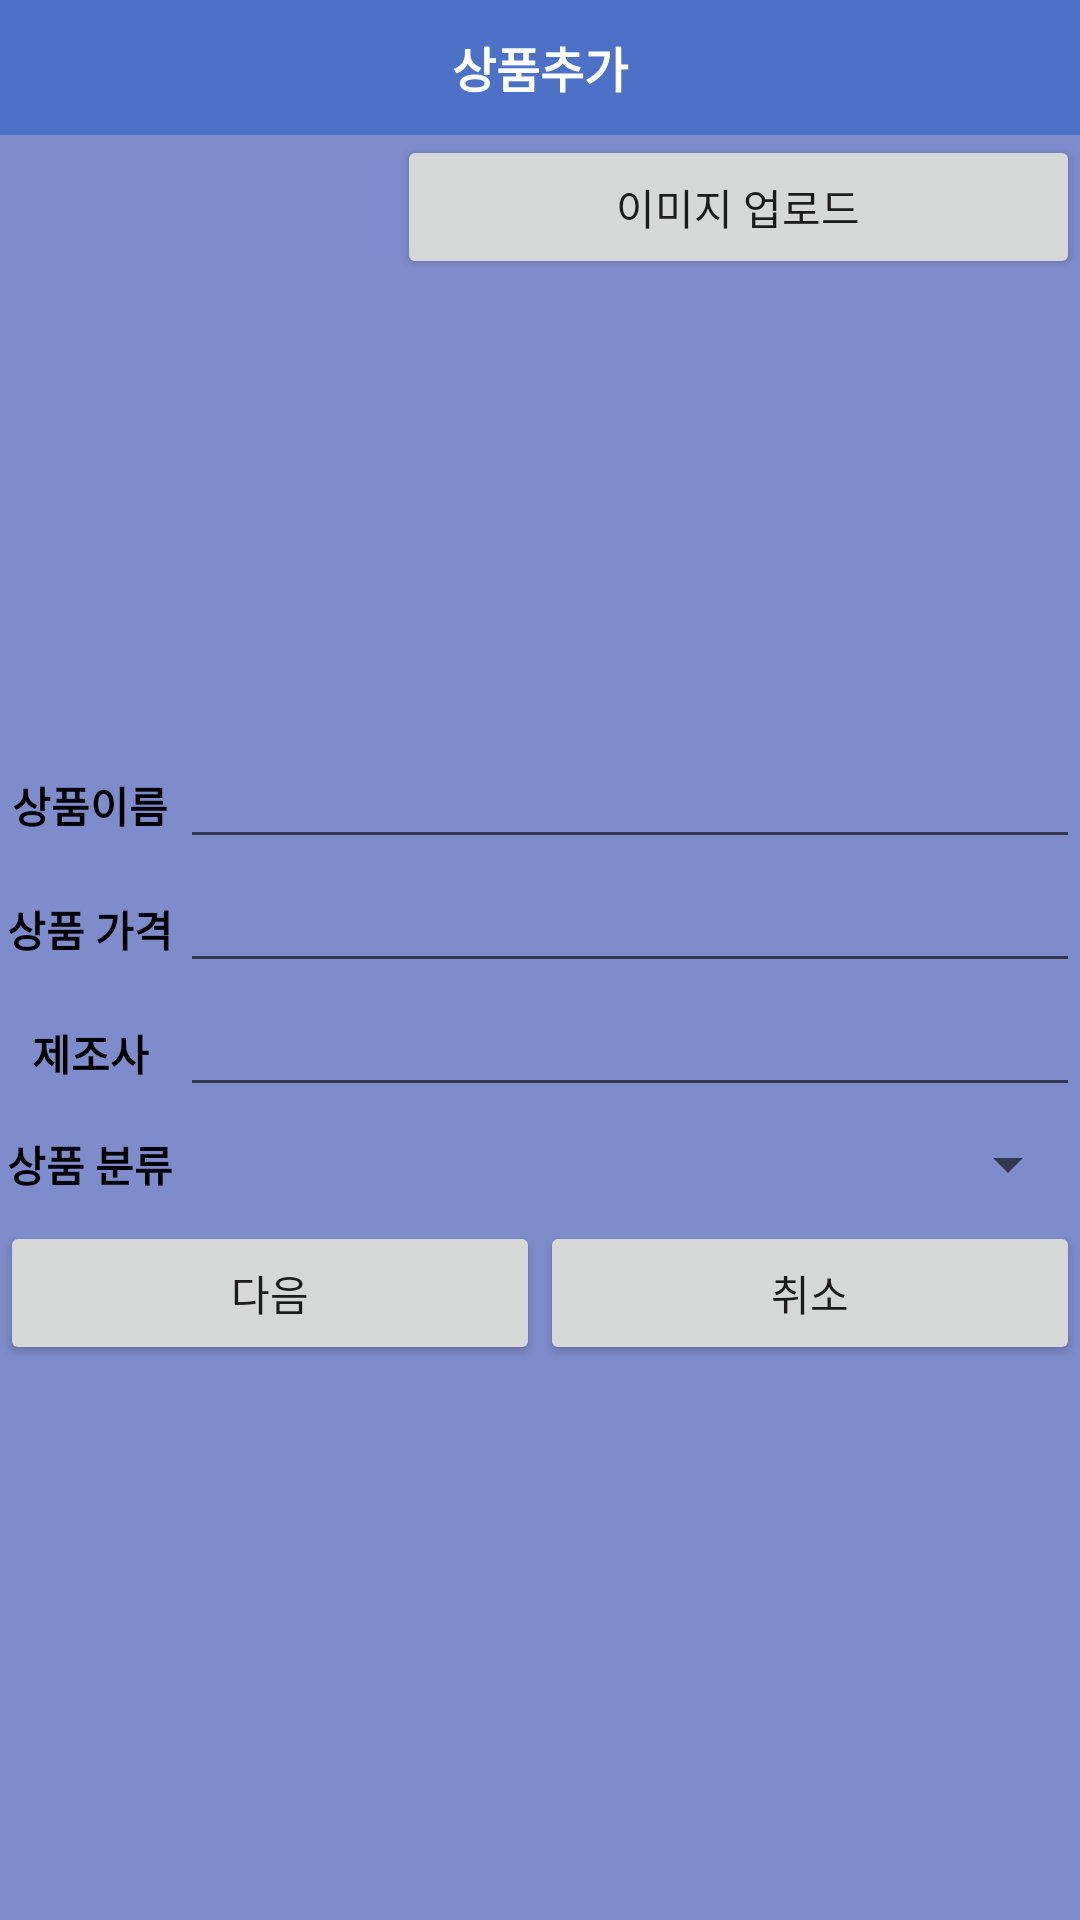

Write the Android layout XML for this screen, with the resource values it uses.
<!-- AndroidManifest.xml: application theme Theme.LCHEeditSource -->
<!-- res/layout/itemadd.xml -->
<?xml version="1.0" encoding="utf-8"?>
<LinearLayout xmlns:android="http://schemas.android.com/apk/res/android"
    xmlns:app="http://schemas.android.com/apk/res-auto"
    xmlns:tools="http://schemas.android.com/tools"
    android:orientation="vertical"
    android:layout_width="match_parent"
    android:layout_height="match_parent">

    <ScrollView
        android:layout_width="match_parent"
        android:layout_height="match_parent"
        android:background="#7F8CCC">

        <LinearLayout
            android:layout_width="match_parent"
            android:layout_height="wrap_content"
            android:orientation="vertical">

            <TextView
                style="@android:style/Widget.Holo.Light.TextView"
                android:layout_width="match_parent"
                android:layout_height="45dp"
                android:layout_gravity="center"
                android:background="#4E71C8"
                android:freezesText="false"
                android:gravity="center"
                android:shadowColor="#95A9E4"
                android:text="상품추가"
                android:textColor="#FFFFFF"
                android:textSize="16sp"
                android:textStyle="bold" />

            <LinearLayout
                android:id="@+id/ItemPicture"
                android:layout_width="match_parent"
                android:layout_height="wrap_content"
                android:orientation="horizontal">

                <ImageView
                    android:id="@+id/image_ItemImage"
                    android:layout_width="10dp"
                    android:layout_height="200dp"
                    android:layout_weight="1"
                    android:background="@drawable/product" />

                <Button
                    android:id="@+id/btn_itemPictureAdd"
                    android:layout_width="wrap_content"
                    android:layout_height="wrap_content"
                    android:layout_weight="1"
                    android:text="이미지 업로드" />
            </LinearLayout>

            <LinearLayout
                android:id="@+id/Name"
                android:layout_width="match_parent"
                android:layout_height="wrap_content"
                android:orientation="horizontal">

                <TextView
                    android:id="@+id/text_ItemName"
                    android:layout_width="match_parent"
                    android:layout_height="wrap_content"
                    android:layout_weight="5"
                    android:gravity="center"
                    android:text="상품이름"
                    android:textColor="#000000"
                    android:textStyle="bold" />

                <EditText
                    android:id="@+id/edit_ItemName"
                    android:layout_width="match_parent"
                    android:layout_height="wrap_content"
                    android:layout_weight="1"
                    android:ems="10"
                    android:inputType="textPersonName" />

            </LinearLayout>

            <LinearLayout
                android:id="@+id/Price"
                android:layout_width="match_parent"
                android:layout_height="wrap_content"
                android:orientation="horizontal">

                <TextView
                    android:id="@+id/text_Price"
                    android:layout_width="match_parent"
                    android:layout_height="wrap_content"
                    android:layout_weight="5"
                    android:gravity="center"
                    android:text="상품 가격"
                    android:textColor="#000000"
                    android:textStyle="bold" />

                <EditText
                    android:id="@+id/edit_ItemPrice"
                    android:layout_width="match_parent"
                    android:layout_height="wrap_content"
                    android:layout_weight="1"
                    android:ems="10"
                    android:inputType="textPersonName" />
            </LinearLayout>

            <LinearLayout
                android:id="@+id/Production"
                android:layout_width="match_parent"
                android:layout_height="wrap_content"
                android:orientation="horizontal">

                <TextView
                    android:id="@+id/text_Production"
                    android:layout_width="match_parent"
                    android:layout_height="wrap_content"
                    android:layout_weight="5"
                    android:gravity="center"
                    android:text="제조사"
                    android:textColor="#000000"
                    android:textStyle="bold" />

                <EditText
                    android:id="@+id/edit_ItemProduction"
                    android:layout_width="match_parent"
                    android:layout_height="wrap_content"
                    android:layout_weight="1"
                    android:ems="10"
                    android:inputType="textPersonName" />
            </LinearLayout>

            <LinearLayout
                android:id="@+id/ItemTag"
                android:layout_width="match_parent"
                android:layout_height="38dp"
                android:orientation="horizontal">

                <TextView
                    android:id="@+id/textItemTag"
                    android:layout_width="match_parent"
                    android:layout_height="wrap_content"
                    android:layout_gravity="center"
                    android:layout_weight="5"
                    android:gravity="center"
                    android:text="상품 분류"
                    android:textColor="#000000"
                    android:textStyle="bold" />

                <Spinner
                    android:id="@+id/box_ItemTag"
                    android:layout_width="match_parent"
                    android:layout_height="match_parent"
                    android:layout_weight="1"
                    android:ems="10"
                    android:inputType="textPersonName" />
            </LinearLayout>

            <Space
                android:layout_width="match_parent"
                android:layout_height="match_parent" />

            <LinearLayout
                android:layout_width="match_parent"
                android:layout_height="match_parent"
                android:orientation="horizontal">

                <Button
                    android:id="@+id/btn_ItemaddSave"
                    android:layout_width="match_parent"
                    android:layout_height="match_parent"
                    android:layout_weight="1"
                    android:text="다음" />

                <Button
                    android:id="@+id/btn_itemaddCancel"
                    android:layout_width="match_parent"
                    android:layout_height="match_parent"
                    android:layout_weight="1"
                    android:text="취소" />
            </LinearLayout>

        </LinearLayout>
    </ScrollView>

</LinearLayout>
<!-- resources referenced by this layout -->
<resources>
  <style name="Theme.LCHEeditSource" parent="Theme.AppCompat.Light">
          
          <item name="colorPrimary">@color/purple_500</item>
          <item name="colorPrimaryVariant">@color/purple_700</item>
          <item name="colorOnPrimary">@color/white</item>
          
          <item name="colorSecondary">@color/teal_200</item>
          <item name="colorSecondaryVariant">@color/teal_700</item>
          <item name="colorOnSecondary">@color/black</item>
          
          <item name="android:statusBarColor" tools:targetApi="l">?attr/colorPrimaryVariant</item>
          
  
          
          <item name="windowActionBar">false</item>
          <item name="windowNoTitle">true</item>
  
      </style>
  <color name="purple_500">#FF6200EE</color>
  <color name="purple_700">#FF3700B3</color>
  <color name="white">#FFFFFFFF</color>
  <color name="teal_200">#FF03DAC5</color>
  <color name="teal_700">#FF018786</color>
  <color name="black">#FF000000</color>
</resources>
